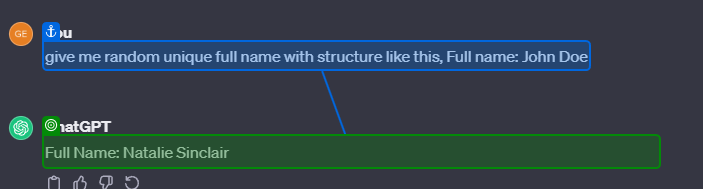
Task: Creates CVs using ChatGPT and write that data on a Word file.
Workflow: Main

Step 1: get-text

Step 2: type "Create random unique summary for a cv, dont give me any field to fill, fill it yourself and the structure of summary looks like, summary: " (no picture)

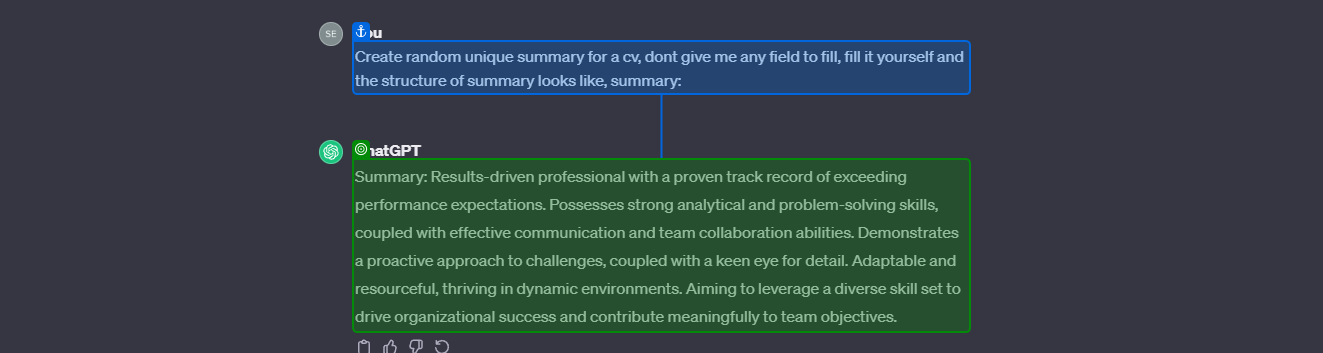
Step 3: get-text

Step 4: type "give me just one random education info with this structure,  Name of the UNIVERSITY, field & GPA. Dont add anything, also add comma end of every line" (no picture)

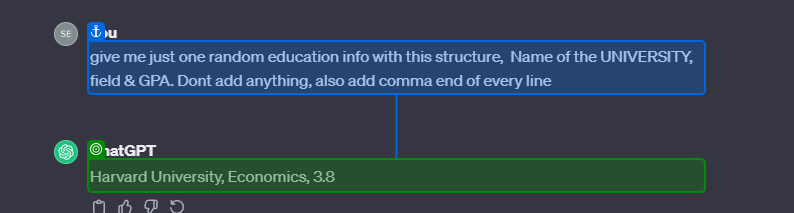
Step 5: get-text

Step 6: type "Create random unique professional experience for a cv, dont give me any field to fill, fill it yourself,  max 3 experience and explain them at least with 1 sentence. Don't write anything like Experience 1:, Experience 2:, etc." (no picture)

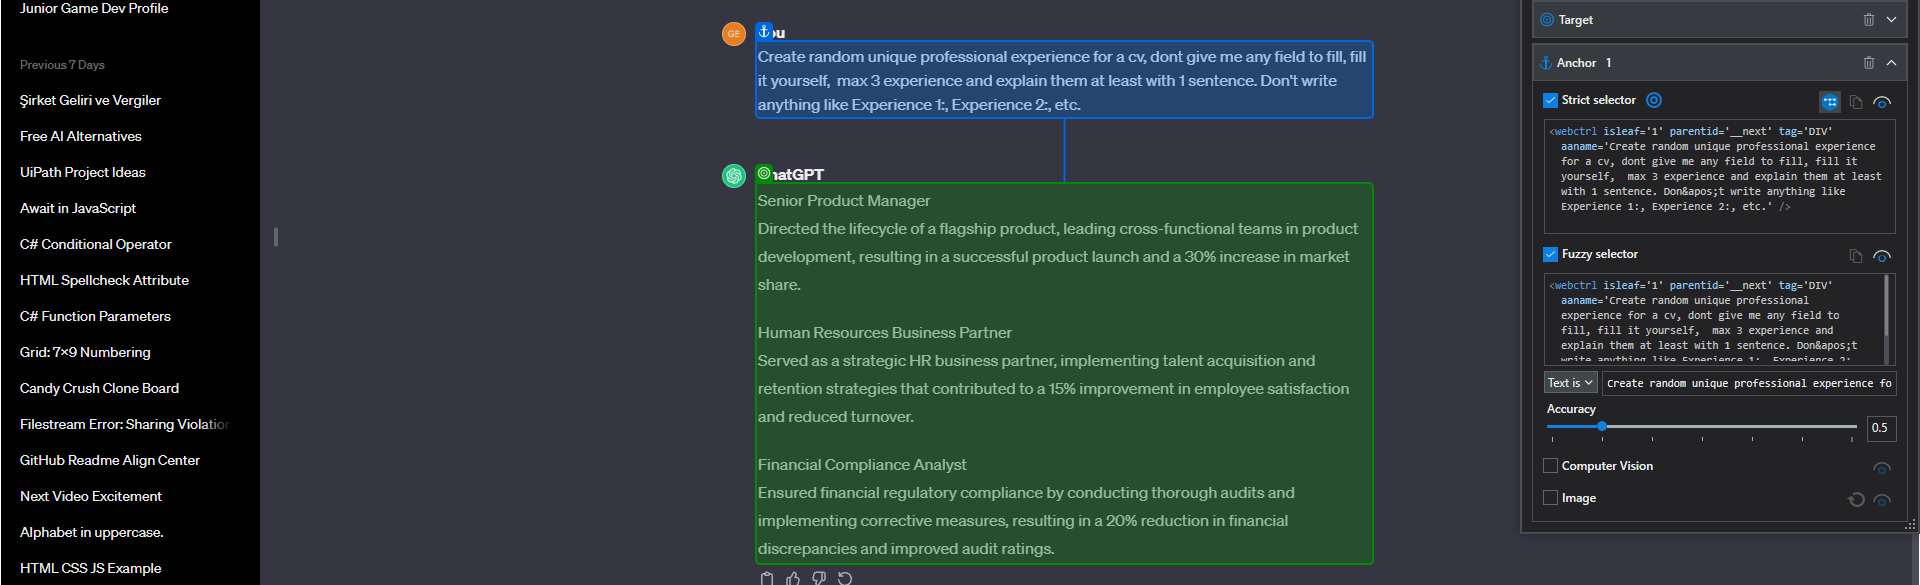
Step 7: get-text

Step 8: type "Create random unique projects for a cv, dont give me any field to fill, fill it yourself,  max 3 projects and explain them at least with 1 sentence. Don't write anything like Project 1:, Project 2:, etc." (no picture)

Step 9: get-text (no picture)

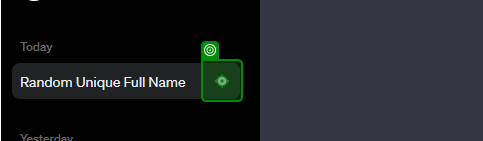
Step 10: click (repeated 2 times)

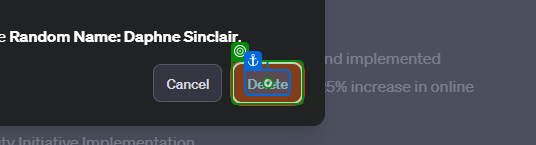
Step 12: click (repeated 2 times)

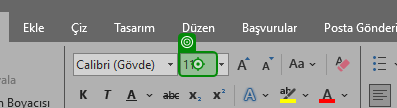
Step 14: type "22[k(Enter)]"

Step 15: type "14[k(Enter)]" (same screen as step 14)

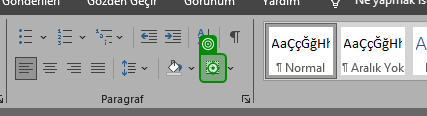
Step 16: click

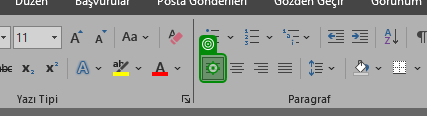
Step 17: click

Step 18: type "11[k(Enter)]" (same screen as step 14)

Step 19: type "14[k(Enter)]" (same screen as step 14)

Step 20: type "11[k(Enter)]" (same screen as step 14)

Step 21: type "14[k(Enter)]" (same screen as step 14)

Step 22: type "11[k(Enter)]" (same screen as step 14)

Step 23: type "14[k(Enter)]" (same screen as step 14)

Step 24: type "11[k(Enter)]" (same screen as step 14)